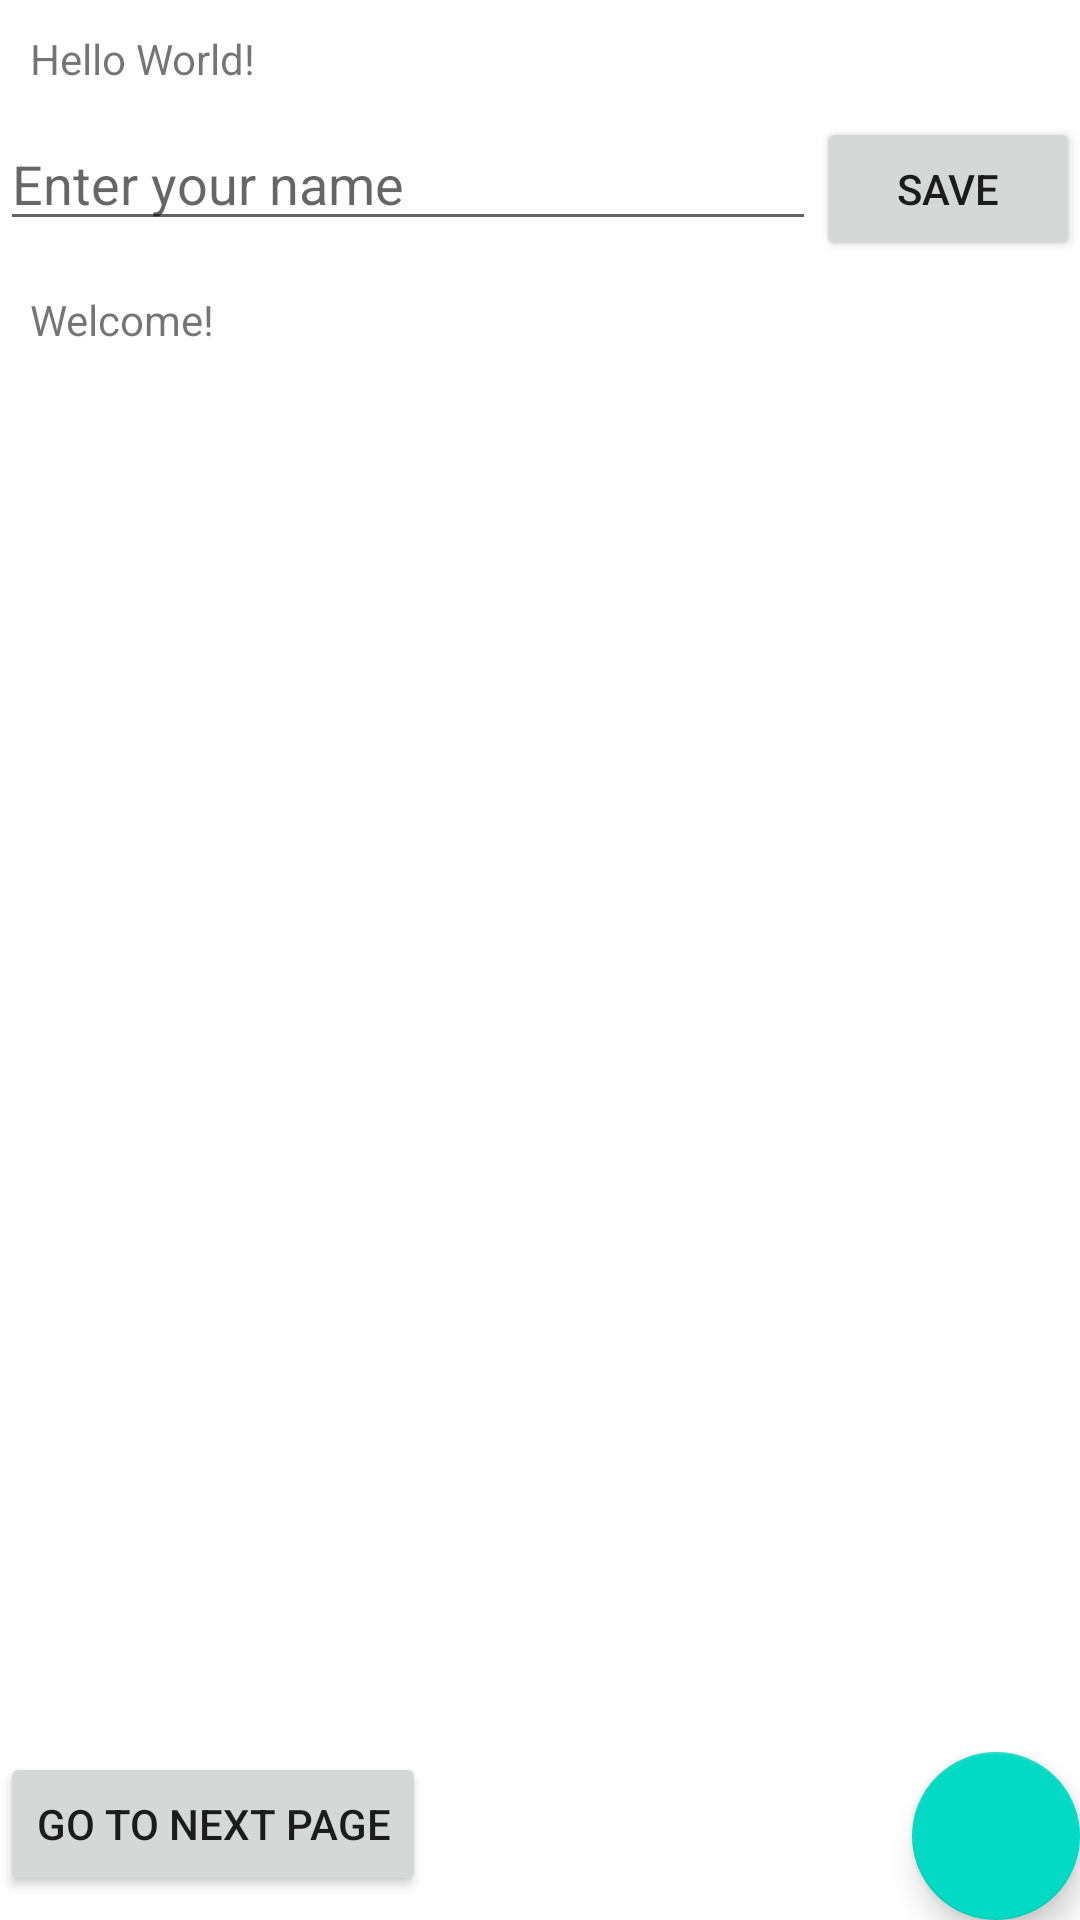

The Android layout XML behind this screen, and the referenced resources:
<!-- AndroidManifest.xml: application theme Theme.MobileApps1 -->
<!-- res/layout/activity_main.xml -->
<?xml version="1.0" encoding="utf-8"?>
<LinearLayout xmlns:android="http://schemas.android.com/apk/res/android"
    xmlns:app="http://schemas.android.com/apk/res-auto"
    xmlns:tools="http://schemas.android.com/tools"
    android:orientation="vertical"
    android:layout_margin="10dp"
    android:layout_width="match_parent"
    android:layout_height="match_parent"
    android:id="@+id/root_layout"
    tools:context=".MainActivity">

    <TextView
        android:layout_margin="10dp"
        android:id="@+id/welcomeText"
        android:layout_width="wrap_content"
        android:layout_height="wrap_content"
        android:text="Hello World!" />

    <LinearLayout
        android:layout_width="match_parent"
        android:layout_height="wrap_content">


        <EditText
            android:id="@+id/nameEditText"
            android:inputType="text"
            android:hint="@string/enter_your_name_here"
            android:layout_weight="1"
            android:layout_width="0dp"
            android:layout_height="wrap_content"
            android:autofillHints="postalAddress" />

        <Button
            android:id="@+id/saveButton"
            android:text="@string/save_button"
            android:layout_width="wrap_content"
            android:layout_height="wrap_content" />

    </LinearLayout>

    <TextView
        android:id="@+id/welcomeNameText"
        android:padding="10dp"
        android:text="@string/welcome_name_text"
        android:layout_width="wrap_content"
        android:layout_height="wrap_content" />

    <androidx.viewpager2.widget.ViewPager2
        android:id="@+id/exampleViewPager"
        android:layout_width="match_parent"
        android:layout_height="0dp"
        android:layout_weight="1" />

    <com.google.android.material.tabs.TabLayout
        android:id="@+id/exampleTabLayout"
        android:layout_width="match_parent"
        android:layout_height="wrap_content" />

    <ImageView
        android:layout_width="wrap_content"
        android:layout_height="wrap_content"
        android:src="@drawable/baseline_link_24"
        app:tint="@color/purple_200"
        android:visibility="invisible"
        android:contentDescription="@string/link_example_icon" />

    <RelativeLayout
        android:layout_width="match_parent"
        android:layout_height="wrap_content">

        <Button
            android:id="@+id/nextPageButton"
            android:text="@string/next_page_button"
            android:layout_width="wrap_content"
            android:layout_height="wrap_content" />

        <com.google.android.material.floatingactionbutton.FloatingActionButton
            android:layout_alignParentEnd="true"
            android:id="@+id/fab"
            android:src="@drawable/baseline_link_24"
            android:layout_width="wrap_content"
            android:layout_height="wrap_content"
            android:contentDescription="@string/link_action_button"
            tools:ignore="RelativeOverlap" />

    </RelativeLayout>

</LinearLayout>
<!-- resources referenced by this layout -->
<resources>
  <string name="enter_your_name_here">Enter your name</string>
  <string name="link_action_button">Link Action Button</string>
  <string name="link_example_icon">Link Example Icon</string>
  <string name="next_page_button">Go to next page</string>
  <string name="save_button">Save</string>
  <string name="welcome_name_text">Welcome!</string>
  <style name="Theme.MobileApps1" parent="Theme.MaterialComponents.DayNight.DarkActionBar">
          
          <item name="colorPrimary">@color/purple_500</item>
          <item name="colorPrimaryVariant">@color/purple_700</item>
          <item name="colorOnPrimary">@color/white</item>
          
          <item name="colorSecondary">@color/teal_200</item>
          <item name="colorSecondaryVariant">@color/teal_700</item>
          <item name="colorOnSecondary">@color/black</item>
          
          <item name="android:statusBarColor">?attr/colorPrimaryVariant</item>
          
      </style>
  <!-- not gathered from this repository: default colours our renderer supplied (Android Studio template values) -->
  <color name="purple_200">#FFBB86FC</color>
  <color name="purple_500">#FF6200EE</color>
  <color name="purple_700">#FF3700B3</color>
  <color name="teal_200">#FF03DAC5</color>
  <color name="teal_700">#FF018786</color>
  <color name="black">#FF000000</color>
  <color name="white">#FFFFFFFF</color>
</resources>
